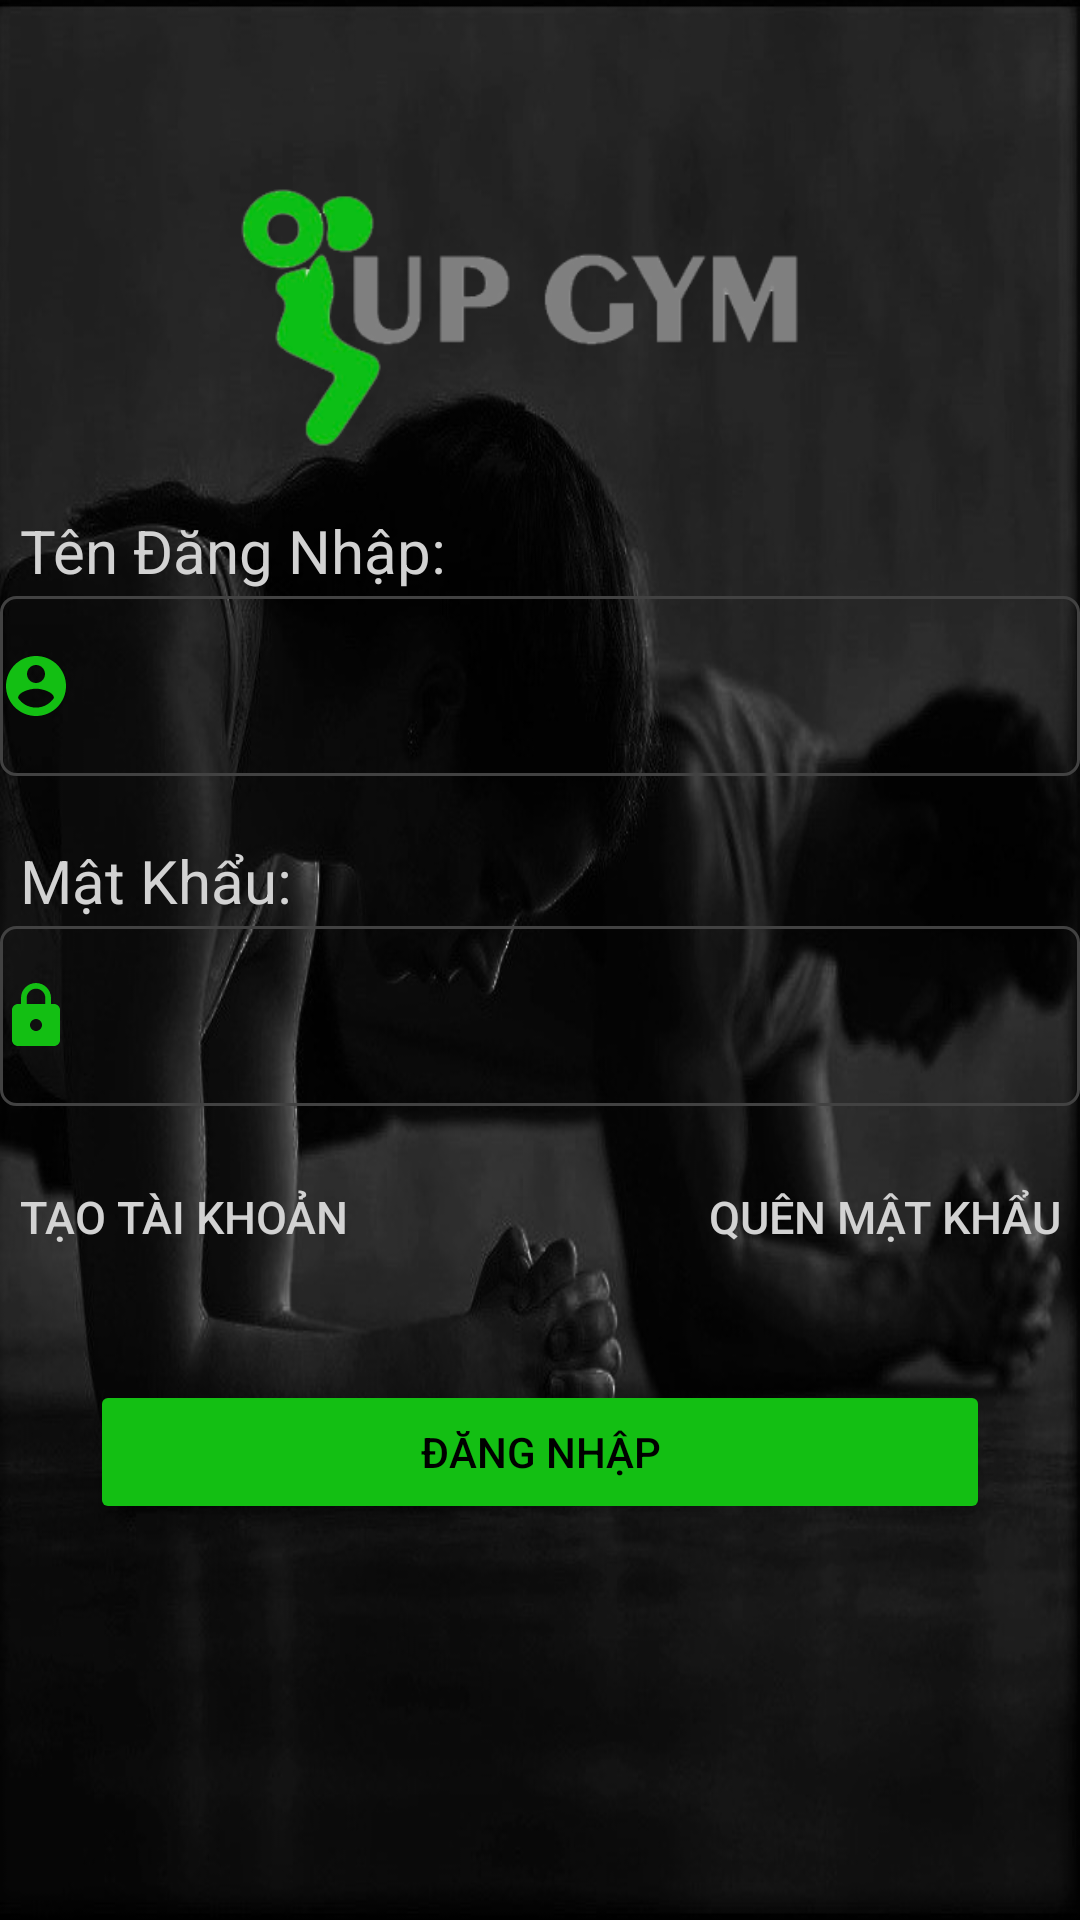

Produce the Android XML layout that renders to this screen, including the resource entries it uses.
<!-- AndroidManifest.xml: application theme Theme.Project3mon -->
<!-- res/layout/activity_main.xml -->
<?xml version="1.0" encoding="utf-8"?>
<LinearLayout xmlns:android="http://schemas.android.com/apk/res/android"
    xmlns:app="http://schemas.android.com/apk/res-auto"
    xmlns:tools="http://schemas.android.com/tools"
    android:layout_width="match_parent"
    android:layout_height="match_parent"
    android:orientation="vertical"
    android:background="@drawable/login_page"
    tools:context=".MainActivity">

    <androidx.appcompat.widget.AppCompatImageView
        android:layout_width="match_parent"
        android:layout_height="130dp"
        android:src="@drawable/logo_main"
        android:layout_marginTop="40dp"/>
    <TextView
        android:layout_width="wrap_content"
        android:layout_height="wrap_content"
        android:text="Tên Đăng Nhập:"
        android:textSize="20dp"
        android:textColor="#D2D2D2"
        android:layout_marginLeft="20px"
        android:layout_marginBottom="5px"/>
    <EditText
        android:id="@+id/edtUserID"
        android:layout_width="match_parent"
        android:layout_height="60dp"
        android:textColor="@color/dark_white"
        android:drawableStart="@drawable/ic_baseline_account_circle_24"
        android:background="@drawable/custom_input"
        android:layout_marginBottom="64px"/>

    <TextView
        android:layout_width="wrap_content"
        android:layout_height="wrap_content"
        android:text="Mật Khẩu:"
        android:textSize="20dp"
        android:textColor="#D2D2D2"
        android:layout_marginLeft="20px"
        android:layout_marginBottom="5px"/>
    <EditText
        android:id="@+id/edtPassword"
        android:layout_width="match_parent"
        android:layout_height="60dp"
        android:drawableStart="@drawable/ic_baseline_lock_24"
        android:inputType="textPassword"
        android:textColor="@color/dark_white"
        android:background="@drawable/custom_input"
        android:layout_marginBottom="80px"/>

    <LinearLayout
        android:layout_width="match_parent"
        android:layout_height="wrap_content"
        android:orientation="horizontal">
        <Button
            android:layout_width="wrap_content"
            android:layout_height="wrap_content"
            android:layout_weight="1"
            android:text="Tạo Tài Khoản"
            android:background="#0000"
            android:textColor="#D2D2D2"
            android:textSize="15dp"
            android:gravity="left"
            android:layout_marginLeft="20px"
            android:onClick="clickToRegister"/>

        <Button
            android:layout_width="wrap_content"
            android:layout_height="wrap_content"
            android:layout_weight="1"
            android:text="Quên Mật Khẩu"
            android:background="#0000"
            android:textColor="#D2D2D2"
            android:textSize="15dp"
            android:gravity="right"
            android:layout_marginRight="20px"
            android:onClick="clickToChangePassword"/>
    </LinearLayout>

    <Button
        android:layout_marginTop="50px"
        android:layout_gravity="center"
        android:layout_width="300dp"
        android:layout_height="wrap_content"
        android:shadowRadius="20"
        android:text="Đăng Nhập"
        android:onClick="clickToLogin"
        android:textColor="@color/black"
        android:backgroundTint="#13bf13"
        />




</LinearLayout>
<!-- resources referenced by this layout -->
<resources>
  <color name="black">#FF000000</color>
  <color name="dark_white">#D0FFFFFF</color>
  <!-- drawable custom_input (drawable) -->
  <?xml version="1.0" encoding="utf-8"?>
  <selector xmlns:android="http://schemas.android.com/apk/res/android">
  <item android:state_enabled="true" android:state_focused="true">
      <shape android:shape="rectangle">
          <corners android:radius="5dp"/>
          <stroke android:color="#13bf13" android:width="1dp"/>
      </shape>
  
  </item>
      <item android:state_enabled="true">
          <shape android:shape="rectangle">
              <corners android:radius="5dp"/>
              <stroke android:color="@color/cardview_dark_background" android:width="1dp"/>
          </shape>
      </item>
  </selector>
  <!-- drawable ic_baseline_account_circle_24 (drawable) -->
  <vector android:height="24dp" android:tint="#13bf13"
      android:viewportHeight="24" android:viewportWidth="24"
      android:width="24dp" xmlns:android="http://schemas.android.com/apk/res/android">
      <path android:fillColor="@android:color/white" android:pathData="M12,2C6.48,2 2,6.48 2,12s4.48,10 10,10 10,-4.48 10,-10S17.52,2 12,2zM12,5c1.66,0 3,1.34 3,3s-1.34,3 -3,3 -3,-1.34 -3,-3 1.34,-3 3,-3zM12,19.2c-2.5,0 -4.71,-1.28 -6,-3.22 0.03,-1.99 4,-3.08 6,-3.08 1.99,0 5.97,1.09 6,3.08 -1.29,1.94 -3.5,3.22 -6,3.22z"/>
  </vector>
  <!-- drawable ic_baseline_lock_24 (drawable) -->
  <vector android:height="24dp" android:tint="#13bf13"
      android:viewportHeight="24" android:viewportWidth="24"
      android:width="24dp" xmlns:android="http://schemas.android.com/apk/res/android">
      <path android:fillColor="@android:color/white" android:pathData="M18,8h-1L17,6c0,-2.76 -2.24,-5 -5,-5S7,3.24 7,6v2L6,8c-1.1,0 -2,0.9 -2,2v10c0,1.1 0.9,2 2,2h12c1.1,0 2,-0.9 2,-2L20,10c0,-1.1 -0.9,-2 -2,-2zM12,17c-1.1,0 -2,-0.9 -2,-2s0.9,-2 2,-2 2,0.9 2,2 -0.9,2 -2,2zM15.1,8L8.9,8L8.9,6c0,-1.71 1.39,-3.1 3.1,-3.1 1.71,0 3.1,1.39 3.1,3.1v2z"/>
  </vector>
  <!-- drawable login_page: jpg bitmap (drawable, 78372 bytes) -->
  <!-- drawable logo_main: png bitmap (drawable, 17877 bytes) -->
  <style name="Theme.Project3mon" parent="Theme.MaterialComponents.DayNight.NoActionBar">
          
          <item name="colorPrimary">@color/purple_500</item>
          <item name="colorPrimaryVariant">@color/purple_700</item>
          <item name="colorOnPrimary">@color/white</item>
          
          <item name="colorSecondary">@color/teal_200</item>
          <item name="colorSecondaryVariant">@color/teal_700</item>
          <item name="colorOnSecondary">@color/black</item>
          
          <item name="android:statusBarColor" tools:targetApi="l">?attr/colorPrimaryVariant</item>
          
      </style>
  <color name="purple_500">#FF6200EE</color>
  <color name="purple_700">#FF3700B3</color>
  <color name="white">#FFFFFFFF</color>
  <color name="teal_200">#FF03DAC5</color>
  <color name="teal_700">#FF018786</color>
</resources>
